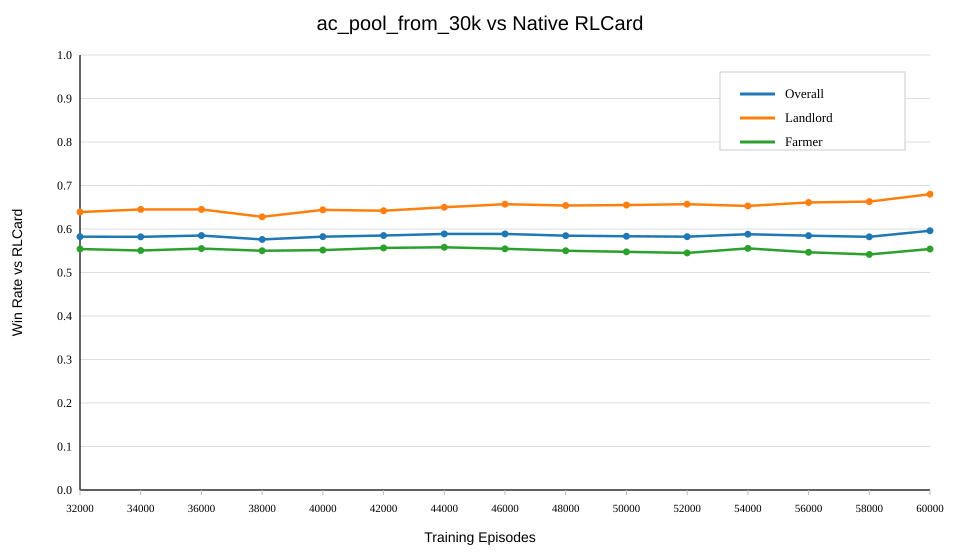

The table this chart was drawn from, first rows:
episodes, overall_win_rate, landlord_win_rate, farmer_win_rate, games, checkpoint, result_json
32000, 0.5823, 0.639, 0.554, 3000, actor_critic_checkpoints/actor_critic_po…, evaluate_results/ac_pool_from_30k_32k_vs…
34000, 0.582, 0.645, 0.5505, 3000, actor_critic_checkpoints/actor_critic_po…, evaluate_results/ac_pool_from_30k_34k_vs…
36000, 0.585, 0.645, 0.555, 3000, actor_critic_checkpoints/actor_critic_po…, evaluate_results/ac_pool_from_30k_36k_vs…
38000, 0.576, 0.628, 0.55, 3000, actor_critic_checkpoints/actor_critic_po…, evaluate_results/ac_pool_from_30k_38k_vs…
40000, 0.5823, 0.644, 0.5515, 3000, actor_critic_checkpoints/actor_critic_po…, evaluate_results/ac_pool_from_30k_40k_vs…
42000, 0.585, 0.642, 0.5565, 3000, actor_critic_checkpoints/actor_critic_po…, evaluate_results/ac_pool_from_30k_42k_vs…
44000, 0.5887, 0.65, 0.558, 3000, actor_critic_checkpoints/actor_critic_po…, evaluate_results/ac_pool_from_30k_44k_vs…
46000, 0.5887, 0.657, 0.5545, 3000, actor_critic_checkpoints/actor_critic_po…, evaluate_results/ac_pool_from_30k_46k_vs…
48000, 0.5847, 0.654, 0.55, 3000, actor_critic_checkpoints/actor_critic_po…, evaluate_results/ac_pool_from_30k_48k_vs…
50000, 0.5833, 0.655, 0.5475, 3000, actor_critic_checkpoints/actor_critic_po…, evaluate_results/ac_pool_from_30k_50k_vs…
52000, 0.5823, 0.657, 0.545, 3000, actor_critic_checkpoints/actor_critic_po…, evaluate_results/ac_pool_from_30k_52k_vs…
54000, 0.588, 0.653, 0.5555, 3000, actor_critic_checkpoints/actor_critic_po…, evaluate_results/ac_pool_from_30k_54k_vs…
56000, 0.5847, 0.661, 0.5465, 3000, actor_critic_checkpoints/actor_critic_po…, evaluate_results/ac_pool_from_30k_56k_vs…
58000, 0.582, 0.663, 0.5415, 3000, actor_critic_checkpoints/actor_critic_po…, evaluate_results/ac_pool_from_30k_58k_vs…
60000, 0.596, 0.68, 0.554, 3000, actor_critic_checkpoints/actor_critic_po…, evaluate_results/ac_pool_from_30k_60k_vs…
